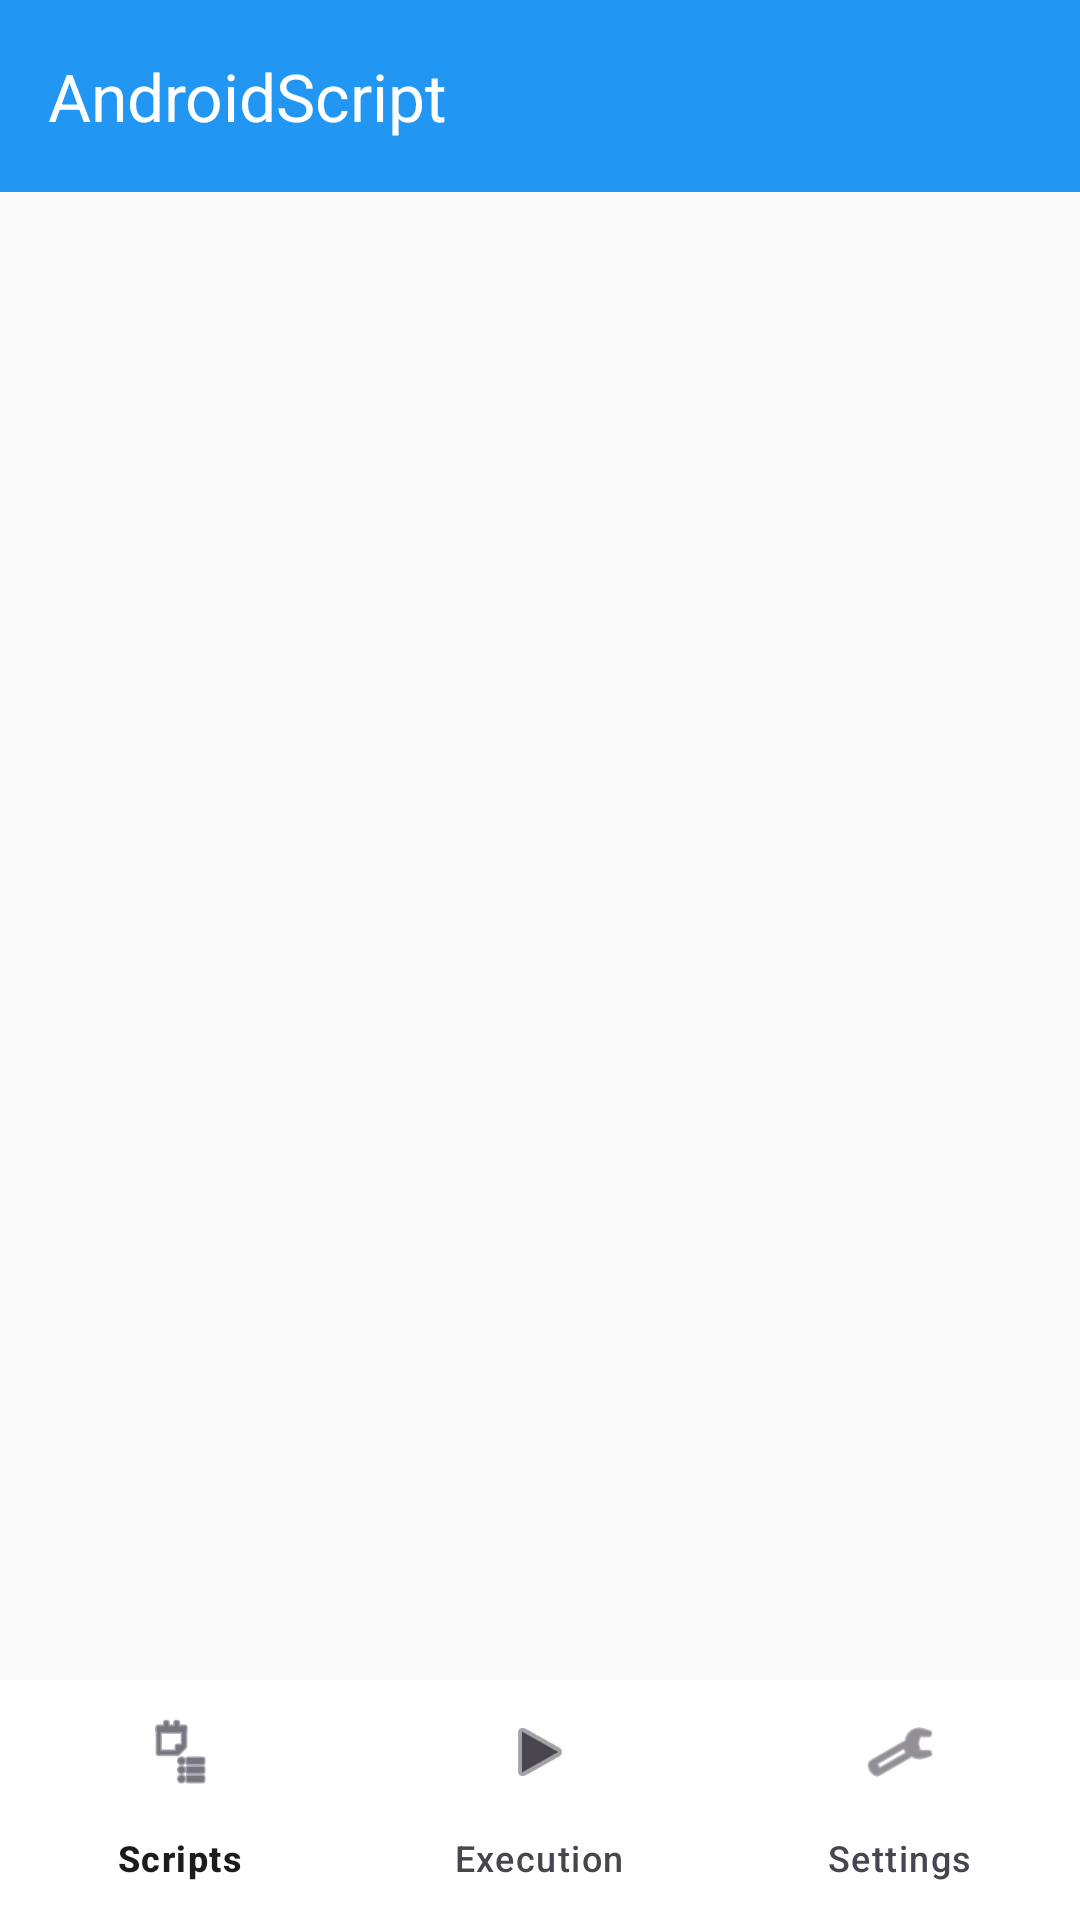

The Android layout XML behind this screen, and the referenced resources:
<!-- AndroidManifest.xml: activity theme Theme.AndroidScript -->
<!-- res/layout/activity_main.xml -->
<?xml version="1.0" encoding="utf-8"?>
<androidx.constraintlayout.widget.ConstraintLayout xmlns:android="http://schemas.android.com/apk/res/android"
    xmlns:app="http://schemas.android.com/apk/res-auto"
    xmlns:tools="http://schemas.android.com/tools"
    android:layout_width="match_parent"
    android:layout_height="match_parent"
    tools:context=".MainActivity">

    
    <com.google.android.material.appbar.MaterialToolbar
        android:id="@+id/toolbar"
        android:layout_width="match_parent"
        android:layout_height="?attr/actionBarSize"
        android:background="@color/primary"
        android:elevation="4dp"
        app:layout_constraintTop_toTopOf="parent"
        app:title="@string/app_name"
        app:titleTextColor="@color/white" />

    
    <androidx.viewpager2.widget.ViewPager2
        android:id="@+id/viewPager"
        android:layout_width="0dp"
        android:layout_height="0dp"
        app:layout_constraintBottom_toTopOf="@id/bottomNavigation"
        app:layout_constraintEnd_toEndOf="parent"
        app:layout_constraintStart_toStartOf="parent"
        app:layout_constraintTop_toBottomOf="@id/toolbar" />

    
    <com.google.android.material.bottomnavigation.BottomNavigationView
        android:id="@+id/bottomNavigation"
        android:layout_width="match_parent"
        android:layout_height="wrap_content"
        android:background="@color/surface"
        app:layout_constraintBottom_toBottomOf="parent"
        app:layout_constraintEnd_toEndOf="parent"
        app:layout_constraintStart_toStartOf="parent"
        app:menu="@menu/bottom_navigation_menu" />

</androidx.constraintlayout.widget.ConstraintLayout>
<!-- resources referenced by this layout -->
<resources>
  <color name="primary">#FF2196F3</color>
  <color name="surface">#FFFFFFFF</color>
  <color name="white">#FFFFFFFF</color>
  <string name="app_name">AndroidScript</string>
  <style name="Theme.AndroidScript" parent="Theme.Material3.DayNight.NoActionBar">
          <item name="colorPrimary">@color/primary</item>
          <item name="colorPrimaryDark">@color/primary_dark</item>
          <item name="colorAccent">@color/accent</item>
          <item name="android:statusBarColor">@color/primary_dark</item>
          <item name="android:windowBackground">@color/background</item>
      </style>
  <color name="primary_dark">#FF1976D2</color>
  <color name="accent">#FFFF5722</color>
  <color name="background">#FFFAFAFA</color>
</resources>
